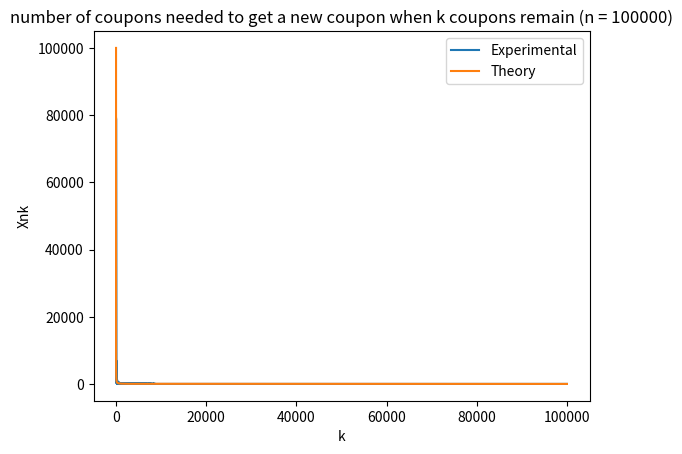

Reproduce this figure in Python.
'''
The Coupon Collector problem is: There are n types of coupons. Each time you get a coupon, you are given a coupon of a random type (with equal probability of receiving each type of coupon). The question is how many coupons do you expect to receive, on the average, before you have collected the full set of coupons.

write a simulator of the Coupon Collector Problem, and run simulations to see how many coupons you receive before you have completed the set. You should compare your results with the theoretical analysis, which is that the expected number of coupons is nHn = n ln n +0.57n where Hn is the 
n-th harmonic numberdatetime A combination of a date and a time. Attributes: ()


The analysis of the coupon collector problem is to look at the expected time to get a new coupon if there are k coupons that remain to be collected. If k coupons remain to be collected, then the probability of getting a new coupon is n/k .

Let Xnk be the random variable for the number of coupons needed to get a new coupon when k coupons remain. Experimentally evaluate the expected values of Xn
k . The purpose of this problem it
is to compare the theoretical analysis of the coupon collector with an experimental version (see Wikipedia), so you will need to identify suitable parameters in terms of range of values and number of repetitions.

Summary:

Each time you get a coupon, you are given a coupon of a random type (with equal probability of receiving each type of coupon).

Xnk = number of coupons needed to get a new coupon when k coupons remain = n/k
Cn = how many coupons you receive before you have completed the set = nHn = n ln n +0.57n
'''

from collections import defaultdict
import random, math
import numpy as np
import pandas as pd
import matplotlib.pyplot as plt
class CouponCollector():
    def __init__(self,n):
        self.n = n
        self.k = n # remaining coupons to be collected
        self.Xnk =  {}
        self.Cn = 0
        self.unique_coupons_collected = set()
    def collect_all_coupons(self):
        coupons_collected_this_iteration = 0
        while self.k>0:
            coupon = random.randint(1,self.n)
            coupons_collected_this_iteration += 1
            if coupon not in self.unique_coupons_collected:
                #new coupon collected
                self.unique_coupons_collected.add(coupon) # add to collected list
                self.Xnk[self.k] = coupons_collected_this_iteration #update random variable value
                self.k -= 1 # remaining 1 less
                self.Cn += coupons_collected_this_iteration # total count
                coupons_collected_this_iteration = 0 #reset
    
    def __str__(self):
        return f'Cn = {self.Cn}, Xnk = {self.Xnk}'
    @staticmethod
    def theoritical_Xnk(n, k ):
        return n/k
    
    @staticmethod
    def theoritical_cn(n):
        return n * math.log(n) + 0.57 * n

def get_experimental_Cn_Xnk(n, iterations = 5):
    Cns = []
    Xnks = []
    for iteration in range(iterations):
        print('n, iteration', n, iteration)
        collector = CouponCollector(n)
        collector.collect_all_coupons()
        Cns.append(collector.Cn)
        Xnks.append(collector.Xnk)
    #expectation
    Cn = np.array(Cns).mean()
    Xnk = pd.DataFrame(Xnks).mean()
    return Cn, Xnk

def get_theoritical_Cn_Xnk(n):
    Xnk = {k: CouponCollector.theoritical_Xnk(n, k) for k in range( n,0,-1)}
    Cn = CouponCollector.theoritical_cn(n)
    return Cn, pd.Series(Xnk)

# plot Xnk for n = 100,000
n = 100000
c, x = get_experimental_Cn_Xnk(n)
plt.plot(x)
c, x = get_theoritical_Cn_Xnk(n)
plt.plot(x)
plt.legend(['Experimental', 'Theory'])
plt.xlabel('k')
plt.ylabel('Xnk')
plt.title(f'number of coupons needed to get a new coupon when k coupons remain (n = {n})')


# plt.figure()
# #plot Cn
# ns = [100, 1_000,100_00, 100_000, 1000_000]
# c_exp = [get_experimental_Cn_Xnk(n)[0] for n in ns]
# c_theo = [get_theoritical_Cn_Xnk(n)[0] for n in ns]

# plt.plot(ns,c_exp)
# plt.plot(ns,c_theo)
# plt.legend(['Experimental', 'Theory'])
# plt.xlabel('n')
# plt.ylabel('total coupons received')
# plt.title(f'coupons received before completing the set')


plt.show()